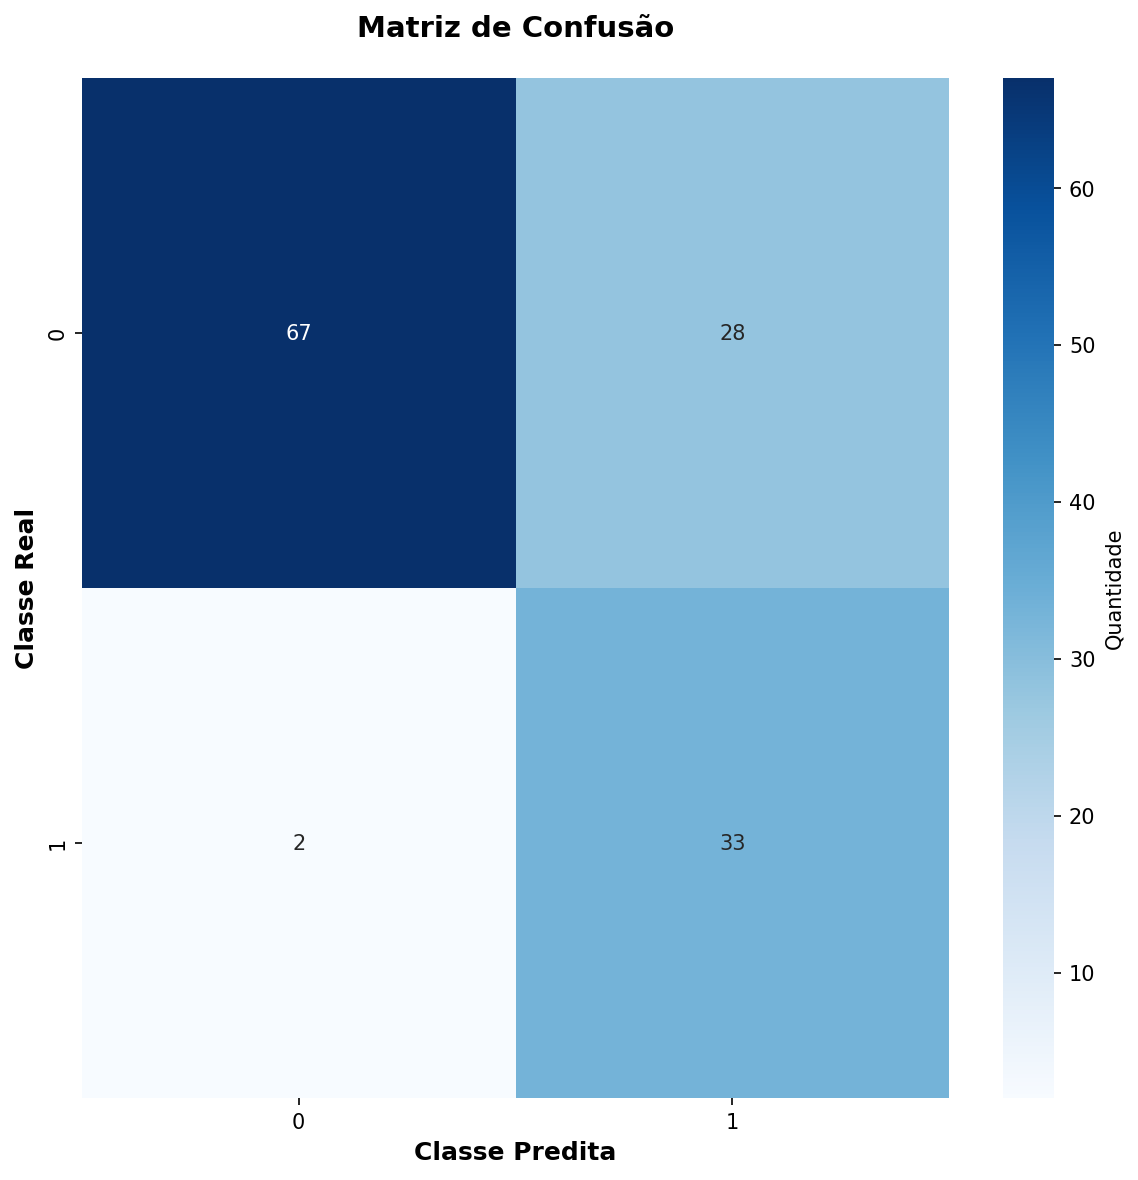

Data behind this chart, as committed beside it:
67, 28
2, 33
